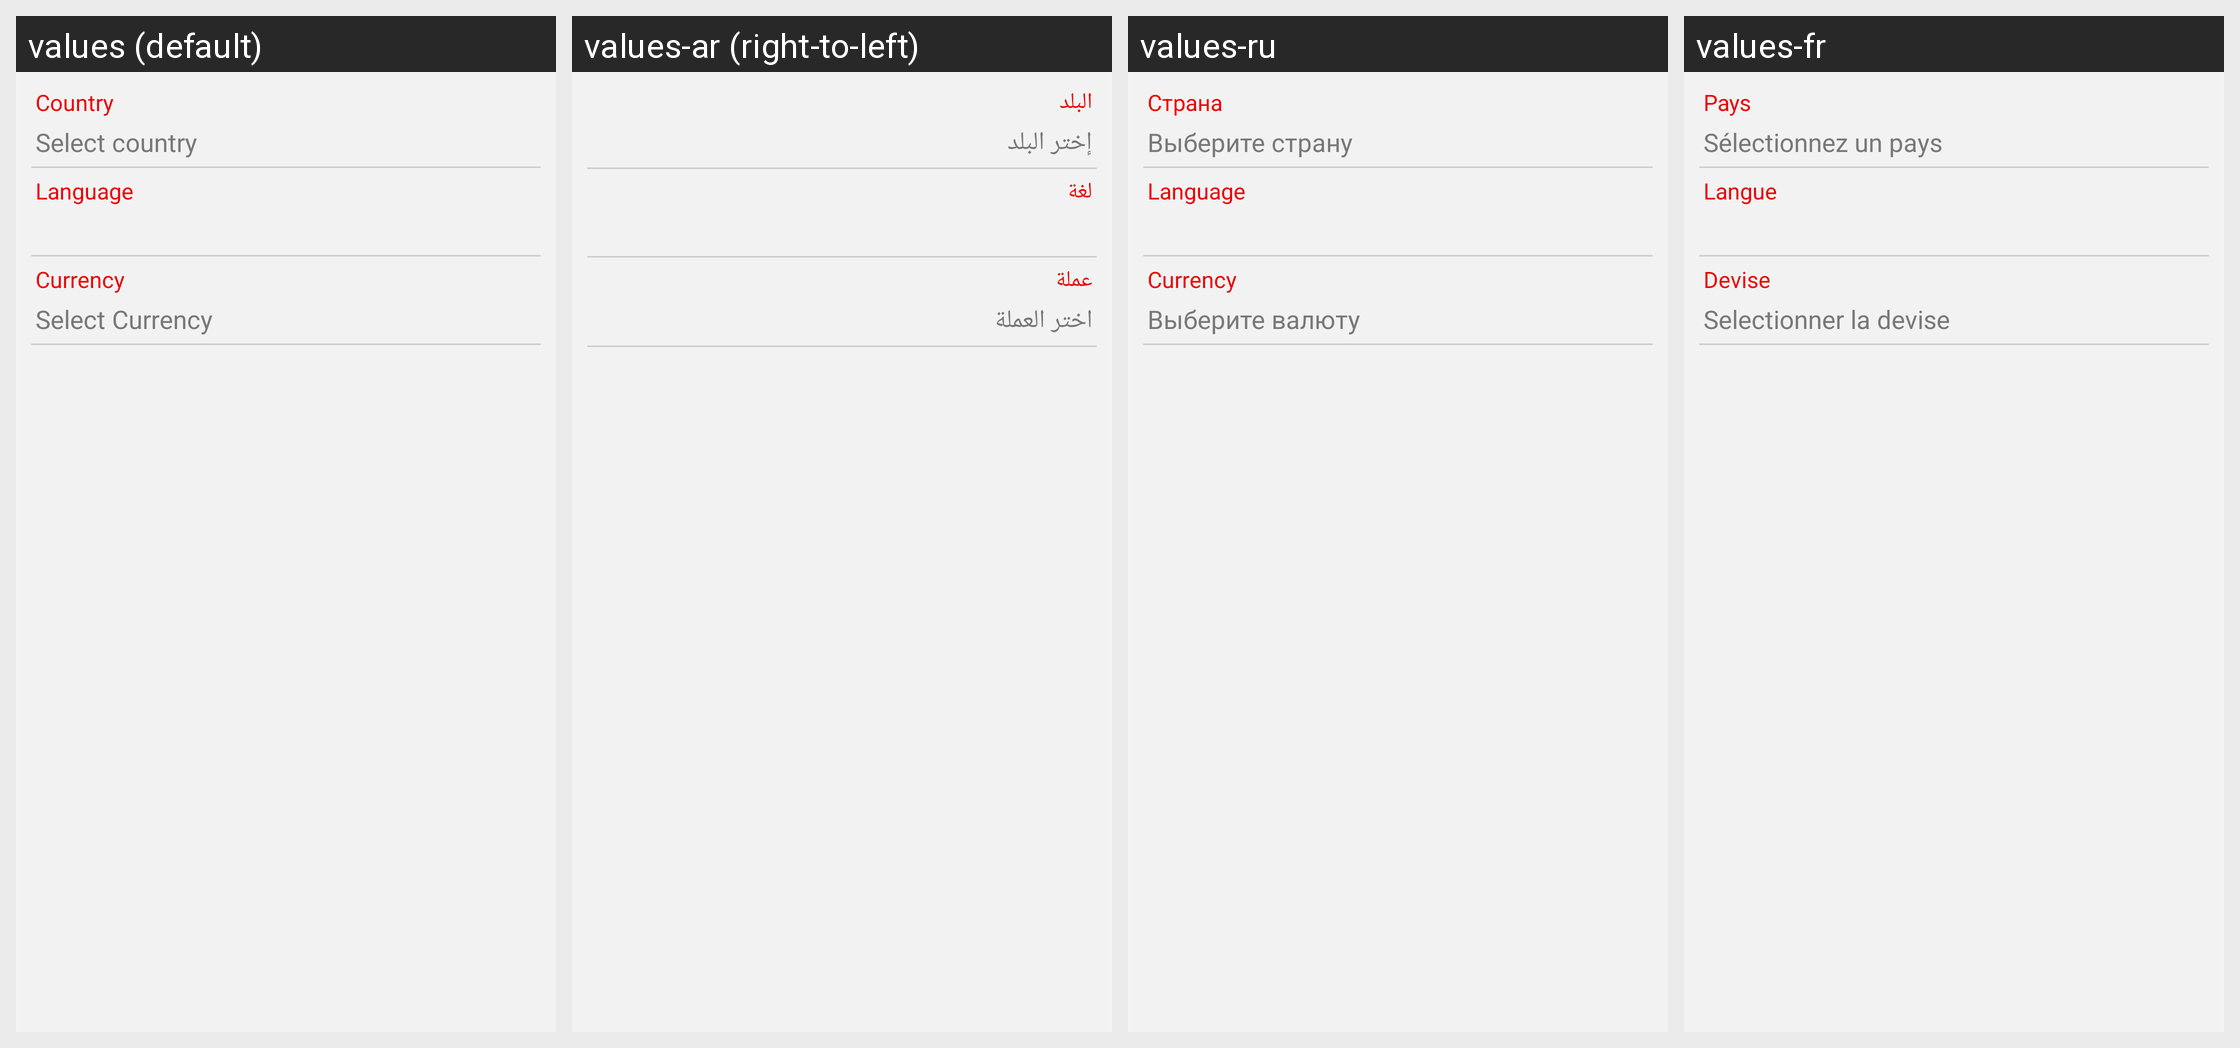

For this localized Android screen grid, give each drawn string resource with its value in every locale shown.
Android screen res/layout/settings.xml rendered under 4 locales, left to right: values (default), values-ar (right-to-left), values-ru, values-fr. Device: Nexus 5 (rendered at 1080×1920; each locale shown at half size, 540×960, under a caption strip naming it); theme android:Theme.Light.NoTitleBar.
Other locales in the repository, not shown: values-en.
Strings drawn on this screen, with the default value and each locale's value (text and hints the layout hard-codes, and strings that could not be matched under every locale, appear in the picture but are not listed):

Country_withoutColan
  values: Country
  values-ar: البلد
  values-ru: Страна
  values-fr: Pays

selectCountry
  values: Select country
  values-ar: إختر البلد
  values-ru: Выберите страну
  values-fr: Sélectionnez un pays

language
  values: Language
  values-ar: لغة
  values-ru: Language
  values-fr: Langue

currency
  values: Currency
  values-ar: عملة
  values-ru: Currency
  values-fr: Devise

selectCurrency
  values: Select Currency
  values-ar: اختر العملة
  values-ru: Выберите валюту
  values-fr: Selectionner la devise
